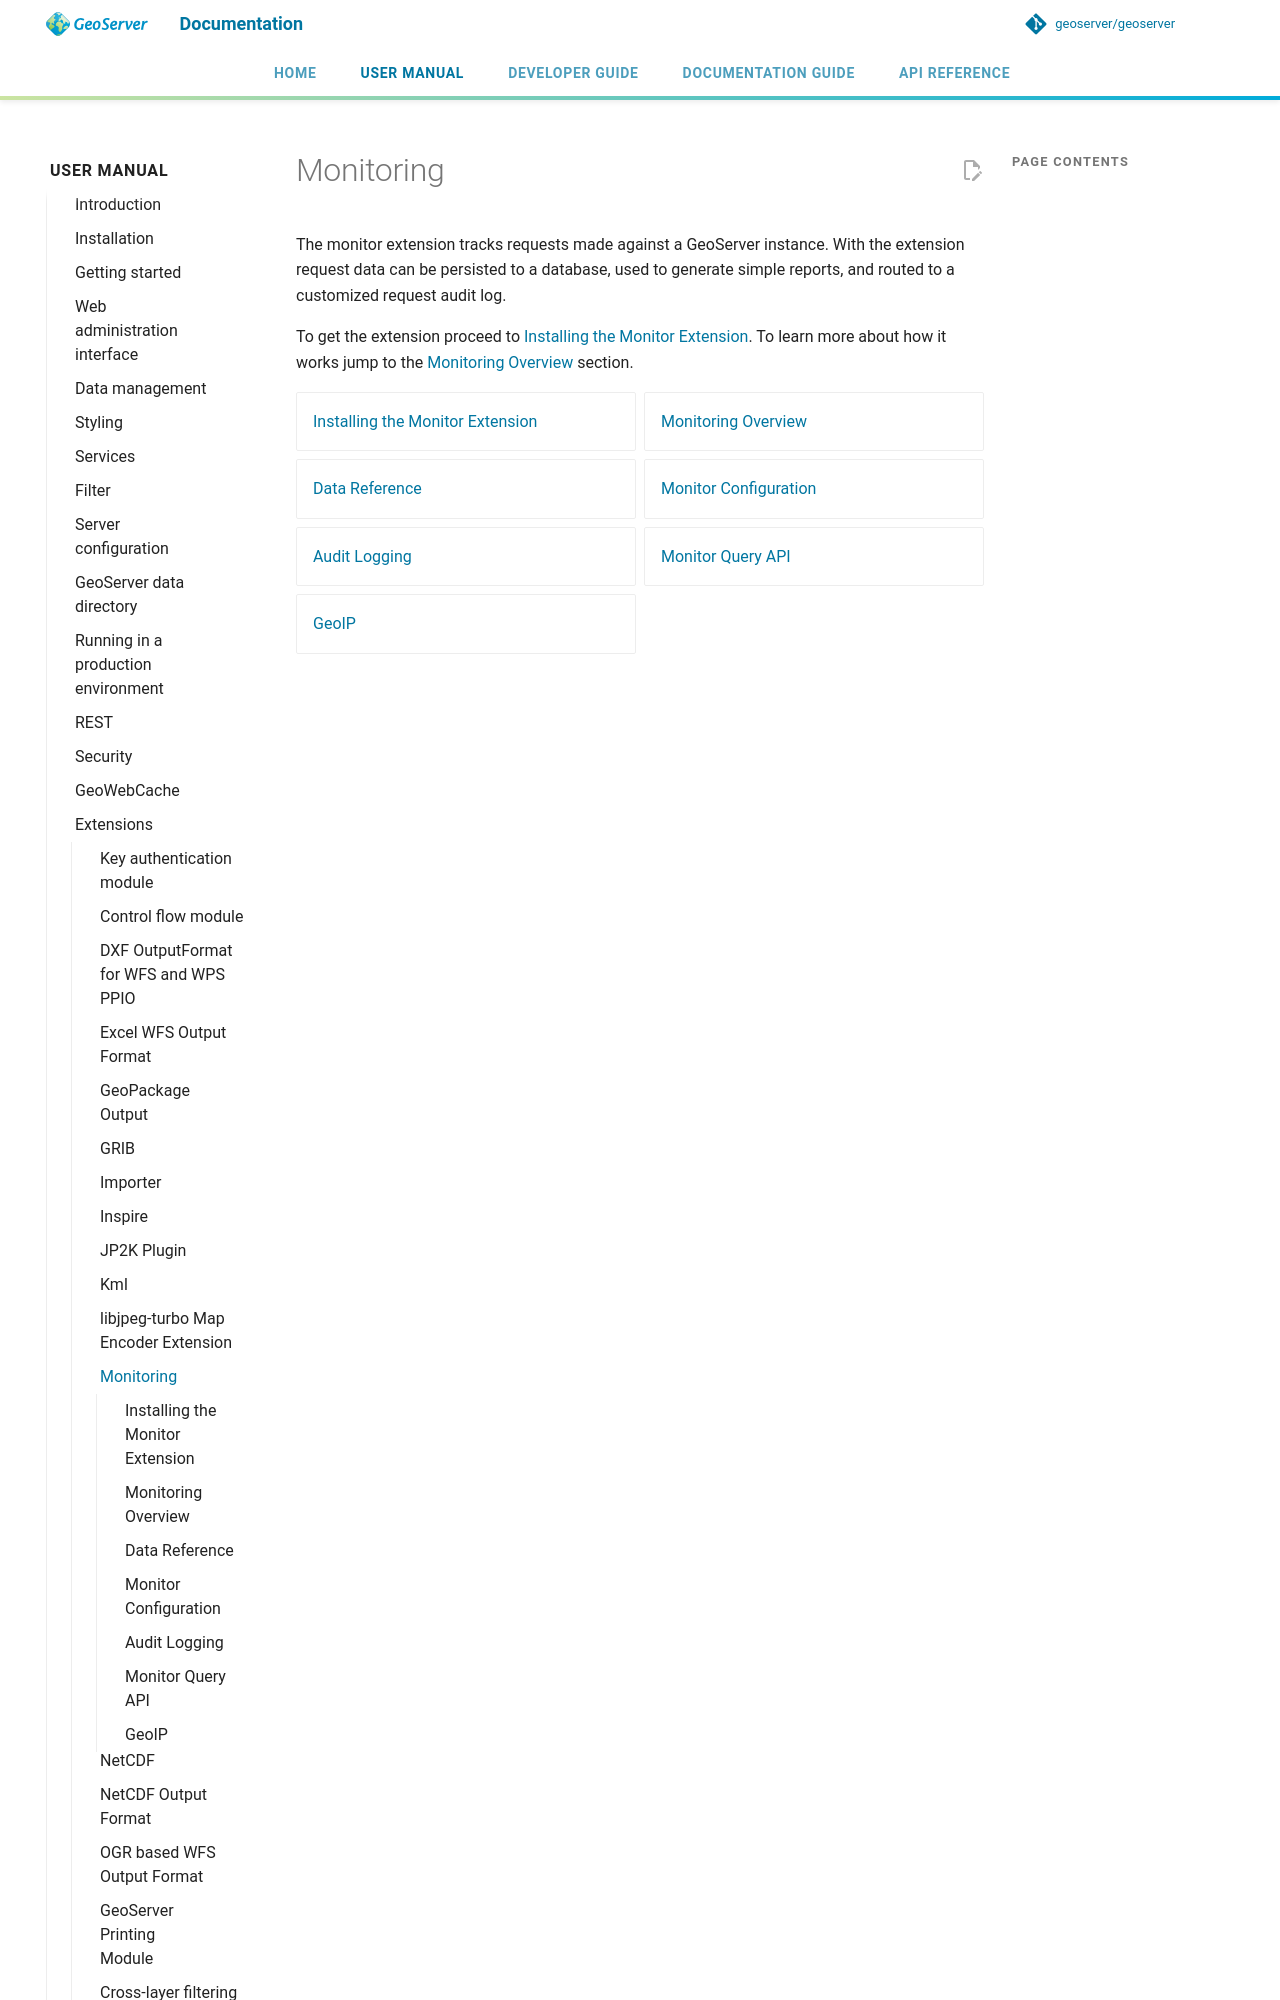

repository: petersmythe/geoserver · page: latest/en/user/extensions/monitoring/index.html · generator: mkdocs

# Monitoring

The monitor extension tracks requests made against a GeoServer instance. With the extension request data can be persisted to a database, used to generate simple reports, and routed to a customized request audit log.
